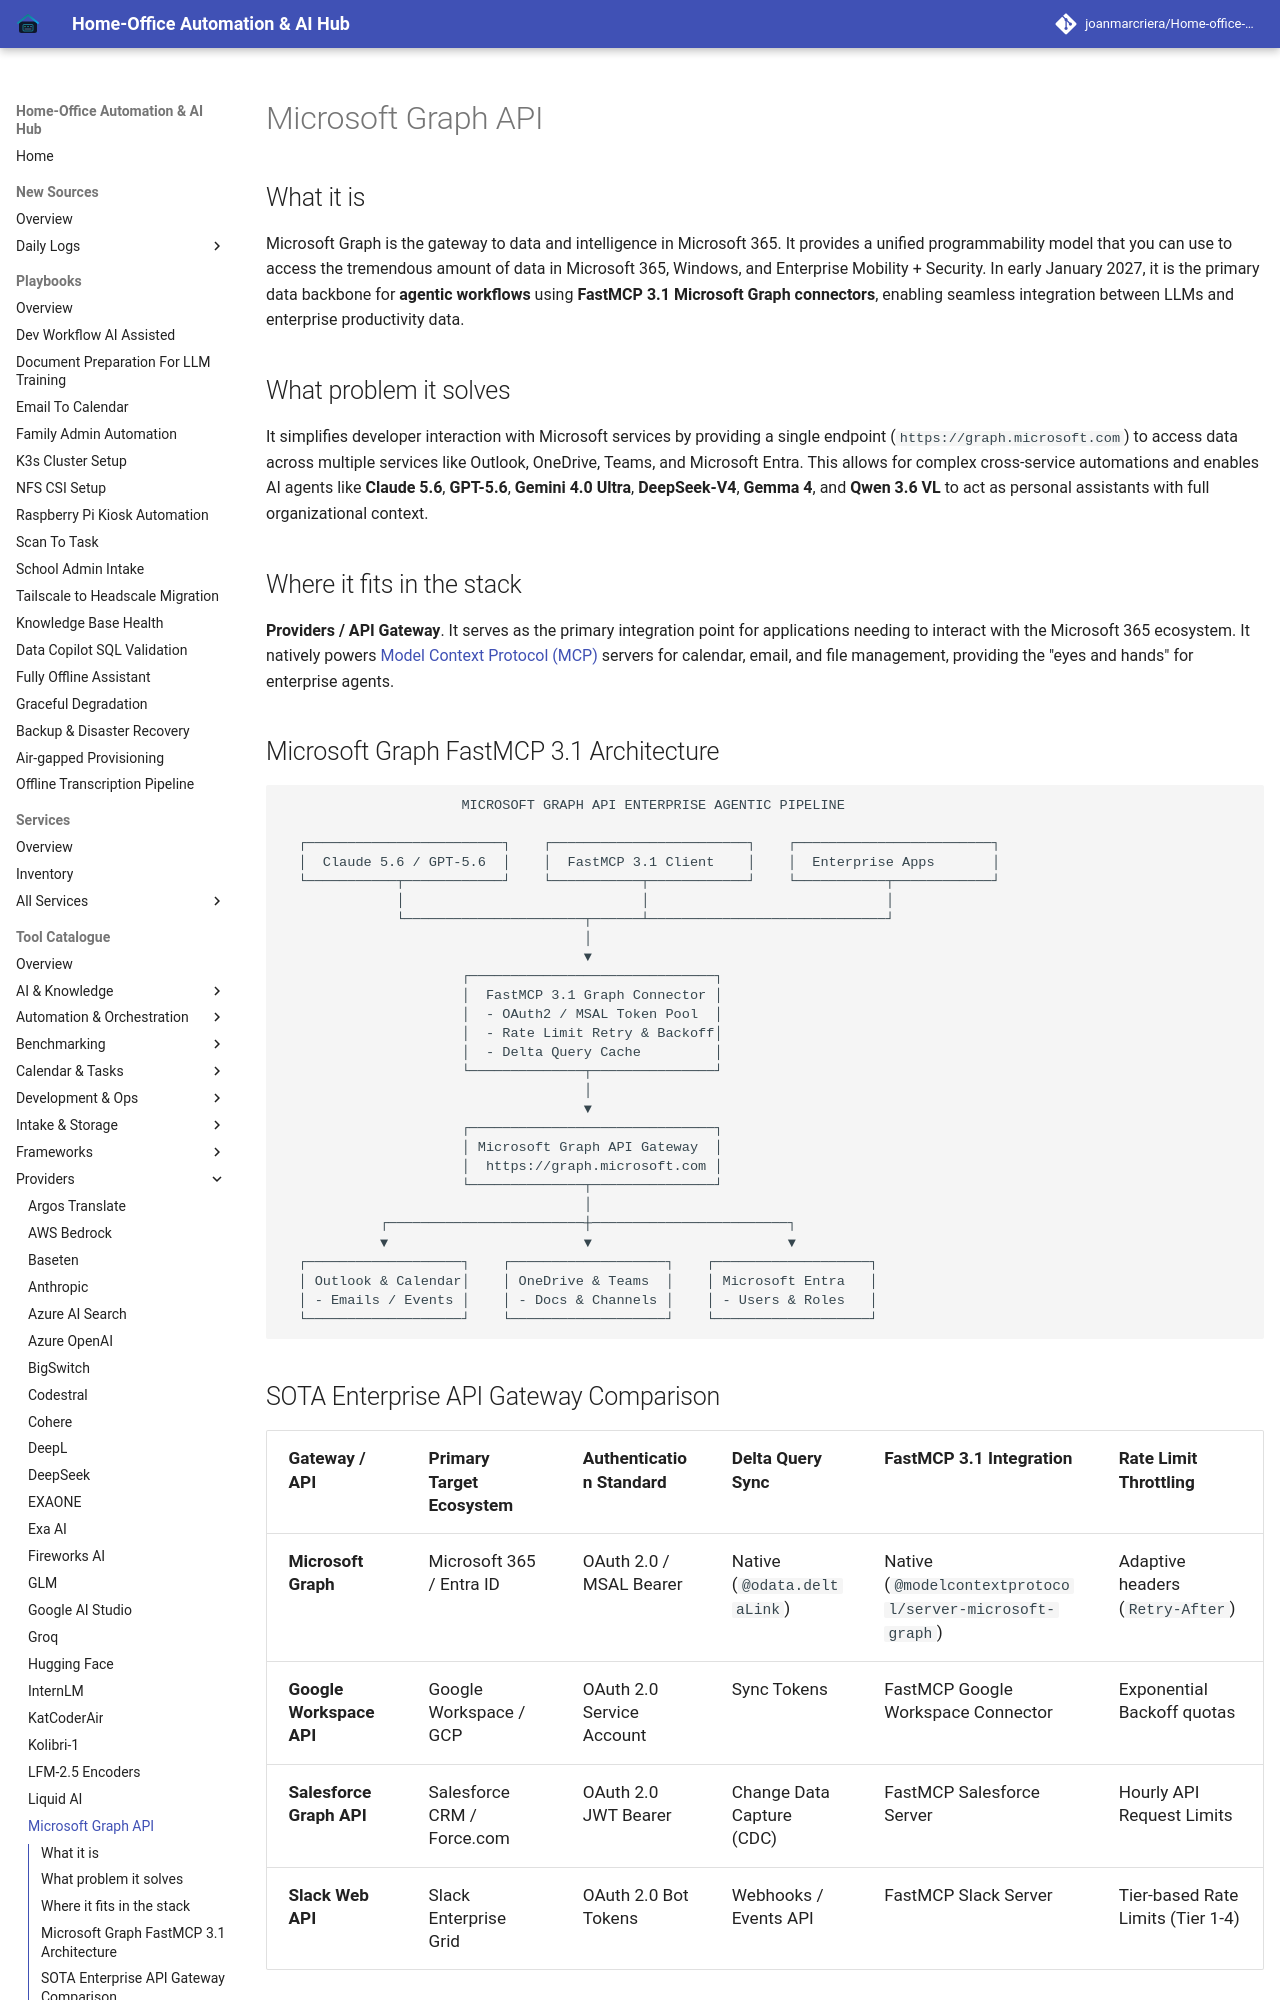

repository: joanmarcriera/Home-office-automations · page: tools/providers/microsoft-graph/index.html · generator: mkdocs

# Microsoft Graph API

## What it is
Microsoft Graph is the gateway to data and intelligence in Microsoft 365. It provides a unified programmability model that you can use to access the tremendous amount of data in Microsoft 365, Windows, and Enterprise Mobility + Security. In early January 2027, it is the primary data backbone for **agentic workflows** using **FastMCP 3.1 Microsoft Graph connectors**, enabling seamless integration between LLMs and enterprise productivity data.

## What problem it solves
It simplifies developer interaction with Microsoft services by providing a single endpoint (`https://graph.microsoft.com`) to access data across multiple services like Outlook, OneDrive, Teams, and Microsoft Entra. This allows for complex cross-service automations and enables AI agents like **Claude 5.6**, **GPT-5.6**, **Gemini 4.0 Ultra**, **DeepSeek-V4**, **Gemma 4**, and **Qwen 3.6 VL** to act as personal assistants with full organizational context.

## Where it fits in the stack
**Providers / API Gateway**. It serves as the primary integration point for applications needing to interact with the Microsoft 365 ecosystem. It natively powers [Model Context Protocol (MCP)](../automation_orchestration/mcp.md) servers for calendar, email, and file management, providing the "eyes and hands" for enterprise agents.

## Microsoft Graph FastMCP 3.1 Architecture

```
                      MICROSOFT GRAPH API ENTERPRISE AGENTIC PIPELINE

  ┌────────────────────────┐    ┌────────────────────────┐    ┌────────────────────────┐
  │  Claude 5.6 / GPT-5.6  │    │  FastMCP 3.1 Client    │    │  Enterprise Apps       │
  └───────────┬────────────┘    └───────────┬────────────┘    └───────────┬────────────┘
              │                             │                             │
              └──────────────────────┬──────┴─────────────────────────────┘
                                     │
                                     ▼
                      ┌──────────────────────────────┐
                      │  FastMCP 3.1 Graph Connector │
                      │  - OAuth2 / MSAL Token Pool  │
                      │  - Rate Limit Retry & Backoff│
                      │  - Delta Query Cache         │
                      └──────────────┬───────────────┘
                                     │
                                     ▼
                      ┌──────────────────────────────┐
                      │ Microsoft Graph API Gateway  │
                      │  https://graph.microsoft.com │
                      └──────────────┬───────────────┘
                                     │
            ┌────────────────────────┼────────────────────────┐
            ▼                        ▼                        ▼
  ┌───────────────────┐    ┌───────────────────┐    ┌───────────────────┐
  │ Outlook & Calendar│    │ OneDrive & Teams  │    │ Microsoft Entra   │
  │ - Emails / Events │    │ - Docs & Channels │    │ - Users & Roles   │
  └───────────────────┘    └───────────────────┘    └───────────────────┘
```
